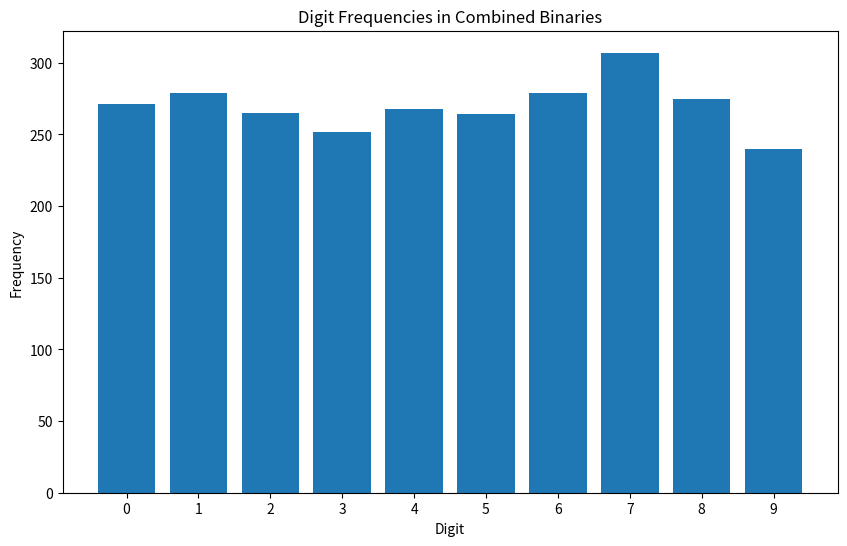

This chart was generated by the following Python code:
import random
import numpy as np
import matplotlib.pyplot as plt
from collections import Counter

def bin2dec(binary):
    return int(binary, 2)

def dec2bin(decimal):
    return bin(decimal)[2:].zfill(90)

def generate_custom_binary():
    groups = [
        "1010100100", "1100100001", "0101111001", "1111101000", "0000110001", "0010001100", "1000000101", "0101110111", "0101100000",   #1-9
        "0011111000", "0011000000", "1111101110", "0001001011", "1110011011", "0101101011", "0001010100", "1101101001", "0001110111",   # 18
        "0000011110", "1011000101", "1000000011", "1001010110", "1010011110", "0111010001", "1000011010", "0111100111", "0011101110",   # 27
        "1011110011", "0110110011", "0011100101", "0101101010", "0001010010", "0010100001", "0000011010", "1100000000", "0110001100",   # 36
        "0110111010", "1011011010", "1101110001", "0111110010", "0100010010", "1011011111", "0011111111", "1101011110", "0100011010",   # 45
        "1001011111", "0000110011", "0100111011", "1011111010", "1011110000", "1000000111", "0100111101", "0100001101", "0111011111",   # 54
        "0010100110", "0100000010", "1100011000", "0111011001", "1101000101", "1000100110", "0011110111", "0000001101", "0010000000",   # 63
        "1000000110", "0111101111", "1111000100", "0000001100", "0110001101", "1010000110", "0001000110", "0100000000", "0101011111",   # 72
        "0110101011", "0011100110", "0010001000", "1010101110", "0001100110", "0101011000", "0010110001", "0111110110", "1001111111",   # 81
        "1000111101", "0011000101", "1111001001", "0011000010", "0011110110", "0111100011", "1111010100", "1100010110", "1000010001",   # 90
        "1110110001", "0010000011", "1011110110", "1001110011", "1101011000", "1011011100", "0100100110", "0100011111", "1110010001",   # 99
        "0011111011", "0111100001", "0000010010", "1010101011", "0101111000", "1101101010", "0101010010", "0010010001", "0011111010",   # 108
        "1111111100", "0100110010", "0101011010", "1111100011", "0111111010", "1011010100", "1111110110", "0100010110", "0100000100",   # 117
        "1001111100", "0111001001", "1111010010", "0110001110", "1111111011", "1101000010", "1011100000", "0001101110", "1011110010",   # 126
        "1001111011", "1101010000", "0001110110", "1101010101", "0001101100", "0011010011", "1110100101", "0001001100", "0110010000",   # 135
        "1101110010", "0000110000", "0111111011", "1010011001", "1101101101", "0110010110", "0000000010", "1000010101", "0010111101",   # 144
        "0011001101", "0010101011", "1101000110", "1011010101", "1010000101", "0010111010", "1110001100", "0100110101", "0100001100",   # 153
        "0100011110", "0101100001", "0100100001", "1100110011", "1000000000", "0100001111", "1110110101", "0011001100", "0110000000",   # 162
        "0001010110", "0001001110", "1010100110", "0101100101", "1100010001", "1001001000", "0000000000", "0001000000", "1000110101",   # 171
        "1100011010", "0110100101", "1001011110", "0111111100", "0000000111", "0100010101", "0010011111", "0000100001", "0100010001",   # 180
        "0000010110", "0010101001", "1001100110", "1101011111", "0110100000", "0101010100", "0110011001", "0010000101", "0001110010",   # 189
        "0110101010", "0100110000", "1100111010", "1010001111", "1111011010", "1110111111", "1101100111", "0110110000", "0110100011",   # 198
        "0110011111", "0110111001", "0000010001", "0000000001", "0000000100", "0110111000", "0110011011", "1111110000", "1100101000",   # 207
        "1001010011", "1110111011", "0101110110", "1100011100", "1000000100", "1100011101", "1110000111", "1001001010", "1001001111",   # 216
        "1111100001", "1110011111", "1111101011", "1100101101", "0011110101", "1111011101", "1110100111", "1011101011", "1110000101",   # 225
        "1000001010", "1111010000", "0000100010", "0011100001", "1110011110", "0000011011", "0001101000", "1010110011", "1111010101",   # 234
        "0011101010", "0001000101", "0010011000", "1111011111", "1111111000", "1010010010", "0100101101", "1111001110", "1110111000",   # 243
        "0000100011", "0001100000", "0100001110", "0011101011", "0000101111", "0100110001", "0011100011", "0100101111", "0001011101",   # 252
        "0111010100", "1101010111", "1001000011", "0110110010", "1001000001", "1110110100", "1001000101", "0001010101", "1100001010",   # 261
        "0010000010", "0111100100", "0011001000", "0011011000", "1100111110", "0101011001", "1101001010", "0101011011", "0100100010",   # 270
        "0011011010", "1111111110", "0100100100", "0001011010", "1011111100", "1000100010", "1111111111", "0111011011", "0100110011",   # 279
        "0101000001", "1011001100", "0011010111", "1100000100", "1011100011", "0000100000", "1100100111", "1011000011", "1011001000",   # 288
        "0010101000", "1001011010", "0000010000", "1110101110", "1110011001", "0010100100", "1011101110", "1011111000", "0010100000",   # 297
        "1000101110", "1001011000", "0011100010", "1110111110", "0111101100", "1010011000", "0100001001", "1011011001", "1001001100",   # 306
        "1011001111", "1000010100", "0111101110", "0111110100", "0011100000", "0001101101", "0010011010", "0010110011", "0110111100",   # 315
        "1110111001", "1011100100", "1101111101", "0100100000", "1001011100", "1011111011", "1001111001", "0011011110", "1110001011",   # 324
        "0010001001", "1000110110", "1000011101", "0001001111", "0110000011", "0101101110", "0101100010", "0111110000", "0110101000",   # 333
        "0011011001", "1000110000", "1000001001", "0001010001", "0110001111", "0011111110", "0011001110", "0010011001", "1010101010",   # 342
        "1101011100", "0111001101", "0010001111", "0010010000", "0010100010", "1101101111", "1000001100", "1100111011", "1001111110",   # 351
        "1011010111", "0001111011", "1110011100", "1101010001", "1000010010", "1011111111", "1000010011", "1010101101", "0011010001",   # 360
        "0100111001", "0111101101", "1001000110", "1011100101", "0101110101", "0110101100", "1111111101", "0001010111", "1010010111",   # 369
        "1111011100", "0011000111", "0111101011", "0100000111", "0010010011", "0000111111", "1010100111", "0111001110", "0111000111",   # 378
        "0111000000", "1100001101", "0010111111", "1101001001", "0001011001", "1111110011", "0111010101", "1111000000", "0010100101",   # 387
        "0110111111", "1101111111", "0001000001", "0001001000", "0110101001", "0000010101", "0010111110", "0010101100", "0000101101",   # 396
        "0111011110", "0011001001", "0001101111", "1011001101", "1101100100", "1010001010", "0111111110", "0011101101", "0000001110",   # 405
        "0000001001", "0011110000", "0101110010", "0011100100", "0100010000", "0101011110", "1111100111", "1111111010", "0100101000",   # 414
        "1011010010", "0100100101", "0110001001", "0101001111", "1011110101", "1100001111", "0000101001", "1100100011", "0110000110",   # 423
        "1001110101", "0101101111", "1111110111", "1110001111", "0100000101", "1011010000", "0001101010", "0100100111", "0010101010",   # 432
        "0000001111", "0111110011", "1101010011", "1101110101", "1101000000", "0000010011", "1000110100", "0111101001", "0101111111",   # 441
        "0001101001", "1101101000", "1111001011", "0101101001", "0010010110", "1000001011", "0110011010", "1011011011", "1010111010",   # 450
        "1100101100", "1111011011", "1111101111", "1010011010", "0100000011", "0001100101", "0111000011", "0101111011", "1111000111",   # 459
        "1010100000", "0101111010", "1010000001", "0001011110", "1111100010", "1011101000", "0011011011", "1000111111", "1100001011",   # 468
        "1111000011", "0111100101", "1000110011", "0101000000", "0011100111", "1011101111", "0110101111", "0111111111", "1110101111",   # 477
        "0101111101", "1001110111", "1100110110", "0111011100", "0000111100", "1100010000", "1011111001", "1101110011", "0000110100",   # 486
        "0111000100", "1000011011", "1010010001", "0000111001", "0010001010", "1100011011", "1010110100", "1010011011", "1001000010",   # 495
        "1000011111", "1101001111", "0000010100", "0000001000", "0001110101", "1101111110", "1001101000", "1101011010", "0011011101",   # 504
        "1100101011", "1010110111", "1101101110", "1111011110", "1001000000", "1000000010", "0001000010", "0100101110", "1010111001",   # 513
        "1100100000", "0101111110", "0110110100", "0001011100", "1001100011", "0000000011", "1001100101", "0101101000", "1001101001",   # 522
        "0111000010", "0000111011", "1001101111", "0111101010", "1000101000", "0001000111", "1100000001", "1100101111", "0010011110",   # 531
        "0000011101", "0001110100", "0000110010", "1100010010", "1101001101", "0011010000", "1100111111", "1100110010", "1110010111",   # 540
        "0110000010", "0010011100", "0100000110", "1111011000", "1010001100", "0000101100", "1100100110", "1010011100", "1000010000",   # 549
        "0100101010", "0110010111", "1110100110", "0101010111", "0111110111", "0000000110", "0111110001", "0110010101", "0000001011",   # 558
        "0011001011", "0110011101", "1101011101", "0101011101", "0100110111", "0000100101", "0100011100", "1010010100", "1101001100",   # 567
        "1100111100", "1100111101", "0000000101", "1100111000", "1000100111", "0110000001", "1101001110", "1001100100", "1011001010",   # 576
        "1010000010", "0011110011", "0011000100", "1110011010", "0101101101", "0110000101", "0011000011", "1100001110", "1011100010",   # 585
        "1011001110", "1010001110", "0000011000", "0100110100", "1010010011", "1110010011", "0001011111", "1001101100", "0110100001",   # 594
        "1110110111", "1001000111", "1110101000", "1001000100", "1011000111", "1111101100", "1011000010", "0101110000", "0101111100",   # 603
        "1011100001", "0110110110", "1111000110", "1100110100", "1111001111", "1111110001", "1011111110", "0001000100", "0011001010",   # 612
        "0011101100", "1100000011", "1001110001", "1010110101", "1111100110", "1001001001", "1110100010", "1011101010", "1011111101",   # 621
        "1100000010", "1001011001", "0000111000", "0111111000", "1010011101", "1010010000", "1111000101", "1001100010", "0000101110",   # 630
        "1000111011", "0000111010", "1010000000", "1011000000", "0001111101", "1001011101", "0011111001", "1111010011", "1000000001",   # 639
        "0010100011", "1011010001", "1001111000", "0011010110", "1101000100", "0100110110", "1100101010", "0110111101", "0100000001",   # 648
        "1111110101", "0000100100", "1000100000", "1111111001", "1111100100", "1110001101", "1000101011", "0011001111", "0011000001",   # 657
        "1011001011", "1010111000", "1111011001", "1111001101", "1101111011", "0010000001", "1010001000", "1100110001", "0101100111",   # 666
        "0010001101", "1110010110", "0010010101", "1011001001", "1110000000", "1111100101", "0111111001", "0111001000", "0000010111",   # 675
        "1111010001", "0010010111", "0011010010", "1010100011", "0101000010", "0110111110", "0101000011", "0001100010", "1010111100",   # 684
        "0000111110", "0111010111", "0011110001", "1000001111", "0110100100", "0101110001", "1100101001", "1001101011", "1010011111",   # 693
        "1000100100", "1110111100", "1010111011", "1100110101", "0111001011", "1010010101", "1001010001", "0000011001", "1100010011",   # 702
        "1010100101", "0110001010", "1111010110", "1001101010", "0101000100", "0110001011", "0101001011", "0100111110", "0110101110",   # 711
        "0101000101", "1111101001", "1001011011", "1101011011", "0100111000", "1110000110", "0101110100", "1011110100", "0111010110",   # 720
        "1000101001", "1001101110", "0010111011", "1101101011", "1011000001", "1010110001", "0000110111", "1110010100", "0111011010",   # 729
        "0000101010", "0001110000", "0101010001", "0010110110", "1111101101", "0011011111", "0000110101", "1011011000", "0101010110",   # 738
        "0011111101", "1010001101", "0110011100", "0010101111", "0001111000", "1010101100", "1001010101", "1100101110", "1101000111",   # 747
        "0010000111", "1111101010", "0001001001", "1010110110", "0111011101", "1000110001", "0011111100", "1000001000", "1010010110",   # 756
        "0010110000", "0001100011", "1011110111", "1111010111", "0100011000", "1010111111", "0100111100", "0011101111", "1110011101",   # 765
        "0100001010", "1110101101", "1000111110", "1011000110", "0000100111", "1000001110", "0100010100", "1110101011", "0111011000",   # 774
        "1110001000", "1000100001", "1110101001", "1000011000", "1100001100", "0001101011", "1011010011", "1011101100", "0001100100",   # 783
        "1101010010", "1001110110", "0011110010", "1100010100", "0110000100", "1001111010", "1010101001", "1100010111", "1100011110",   # 792
        "1010000100", "1101010100", "0111000110", "1111001100", "0010010010", "0010110010", "1101011001", "0110000111", "0100001011",   # 801
        "1101000001", "0100111010", "1011011110", "0111001100", "1010111110", "0000001010", "0111010010", "1101110000", "0100011101",   # 810
        "1101100001", "0011000110", "1001001110", "0001111100", "1100110111", "1100000111", "1000111100", "1110000011", "1110000001",   # 819
        "0010101110", "1001010010", "0010000100", "1000011001", "1001100000", "1011010110", "1001100001", "1010100001", "0000011100",   # 828
        "1100100010", "0001111111", "0101100110", "1000110010", "0010110100", "0011101000", "0110100110", "1000101101", "0011010100",   # 837
        "1001110100", "0100100011", "0110111011", "1101110100", "0100101011", "0000110110", "0111100000", "1001101101", "0101101100",   # 846
        "1011000100", "1110011000", "1101110110", "1001001101", "0110110101", "0100101001", "1011011101", "0111110101", "0111000001",   # 855
        "1010000111", "0111101000", "0001010000", "0111100110", "0100001000", "0100011001", "1011110001", "1110010000", "0000101000",   # 864
        "0110010011", "0100010011", "0111001010", "0111010011", "0111111101", "0101001010", "1101100101", "0010011101", "1110010010",   # 873
        "1100110000", "0110010010", "1101110111", "1101010110", "1010111101", "0101011100", "0000111101", "0001110001", "1110001001",   # 882
        "1110100100", "1110101010", "1010110000", "1110100011", "0110110001", "0001100001", "1101001000", "0100011011", "0110100111",   # 891
        "1100000101", "0110011000", "1101100110", "1110111101", "1001010000", "0110101101", "1101111001", "0110001000", "0101001101",   # 900
        "0001111110", "0001001101", "0010000110", "1110111010", "1011101101", "0001100111", "1100001000", "0010001110", "1110010101",   # 909
        "0110010100", "1100000110", "0100111111", "1000001101", "0010110111", "0111010000", "1000101111", "0001001010", "0101100011",   # 918
        "1110101100", "1001010111", "0010111000", "0101010000", "1001100111", "0010011011", "0010010100", "0010001011", "0001111010",   # 927
        "0001111001", "0001110011", "0001011011", "0001011000", "0001010011", "0001000011", "0000101011", "0000100110", "0000011111",   # 936
        "0100010111", "0011110100", "0011101001", "0011011100", "0011010101", "0010111100", "0010111001", "0010110101", "0010101101",   # 945
        "0010100111", "1100111001", "1110110110", "1011100111", "0100101100", "1000111000", "1101000011", "1111100000", "1000110111",   # 954
        "0101001100", "0101010101", "1101111100", "1010001001", "1111001010", "1110110000", "1101100011", "1000101010", "1110001010",   # 963
        "1100001001", "1101101100", "0101010011", "1101100000", "0101001110", "1000011100", "1110110010", "1000111010", "1001010100",   # 972
        "1011101001", "0101100100", "1010101111", "1000100011", "0110110111", "0101000111", "1110000100", "0101001000", "1100011001",   # 981
        "0110100010", "1100011111", "1100010101", "1000101100", "0110011110", "1110100001", "1000111001", "1010100010", "1110000010",   # 990
        "1111000001", "1001110000", "1100100100", "0101110011", "1111110010", "0110010001", "1101111000", "0101001001", "1101100010",   # 999
        "0111100010", "1000100101", "1010000011", "1111001000", "1010001011", "1110100000", "1000011110", "1111000010", "1011100110",   #1008
        "0111001111", "1100100101", "1110110011", "1001111101", "1010101000", "1001110010", "1010110010", "0101000110", "0111000101",   #1017
        "1110001110", "1000010110", "1101001011", "1000010111", "1111110100", "1101111010", "1001001011"
    ]

    selected_numbers = []
    binary_patterns = []  # To store selected groups

    for segment_index in range(9):  # For each 10-digit segment to make 90 digits total
        selected_group = random.choice(groups)
        binary_patterns.append(selected_group)
        base_number = random.randint(0, 9)
        one_counter = base_number
        first_one_found = False

        # For positions in this 10-digit segment
        for position in range(10):
            bit = selected_group[position % len(selected_group)]

            if bit == '1':
                if not first_one_found:
                    selected_numbers.append(str(one_counter))
                    first_one_found = True
                else:
                    # Randomly increment or decrement by 1
                    step = random.choice([9, -1, 1, -9])
                    one_counter = (one_counter + step) % 10
                    selected_numbers.append(str(one_counter))
            else:
                random_digit = random.randint(0, 9)
                selected_numbers.append(str(random_digit))

    return ''.join(selected_numbers[:90]), binary_patterns

def main():
    num_binaries = 30  # Generate binaries from Binary0 to Binary29
    binaries = []
    patterns_list = []

    # Generate and print binaries
    for i in range(num_binaries):
        binary, patterns = generate_custom_binary()
        binaries.append(binary)
        patterns_list.append(patterns)
        print(f"Binary{i}:   {binary}")

    # Combine all binaries into one string
    combined_binary = ''.join(binaries)

    # Convert combined binary string to a list of integers for analysis
    digits = [int(d) for d in combined_binary]

    # Count the frequency of each digit
    counts = Counter(digits)
    print(f"Frequencies: {counts}")

    # Calculate statistical measures
    mean_value = np.mean(digits)
    median_value = np.median(digits)
    std_deviation = np.std(digits)

    print(f"\nStatistical Measures:")
    print(f"Mean: {mean_value:.60f}")
    print(f"Median: {median_value}")
    print(f"Standard Deviation: {std_deviation:.60f}")

    # Plotting the digit frequencies
    plt.figure(figsize=(10, 6))
    plt.bar(counts.keys(), counts.values())
    plt.xlabel('Digit')
    plt.ylabel('Frequency')
    plt.title('Digit Frequencies in Combined Binaries')
    plt.xticks(range(10))  # Digits from 0 to 9
    plt.show()

if __name__ == "__main__":
    main()